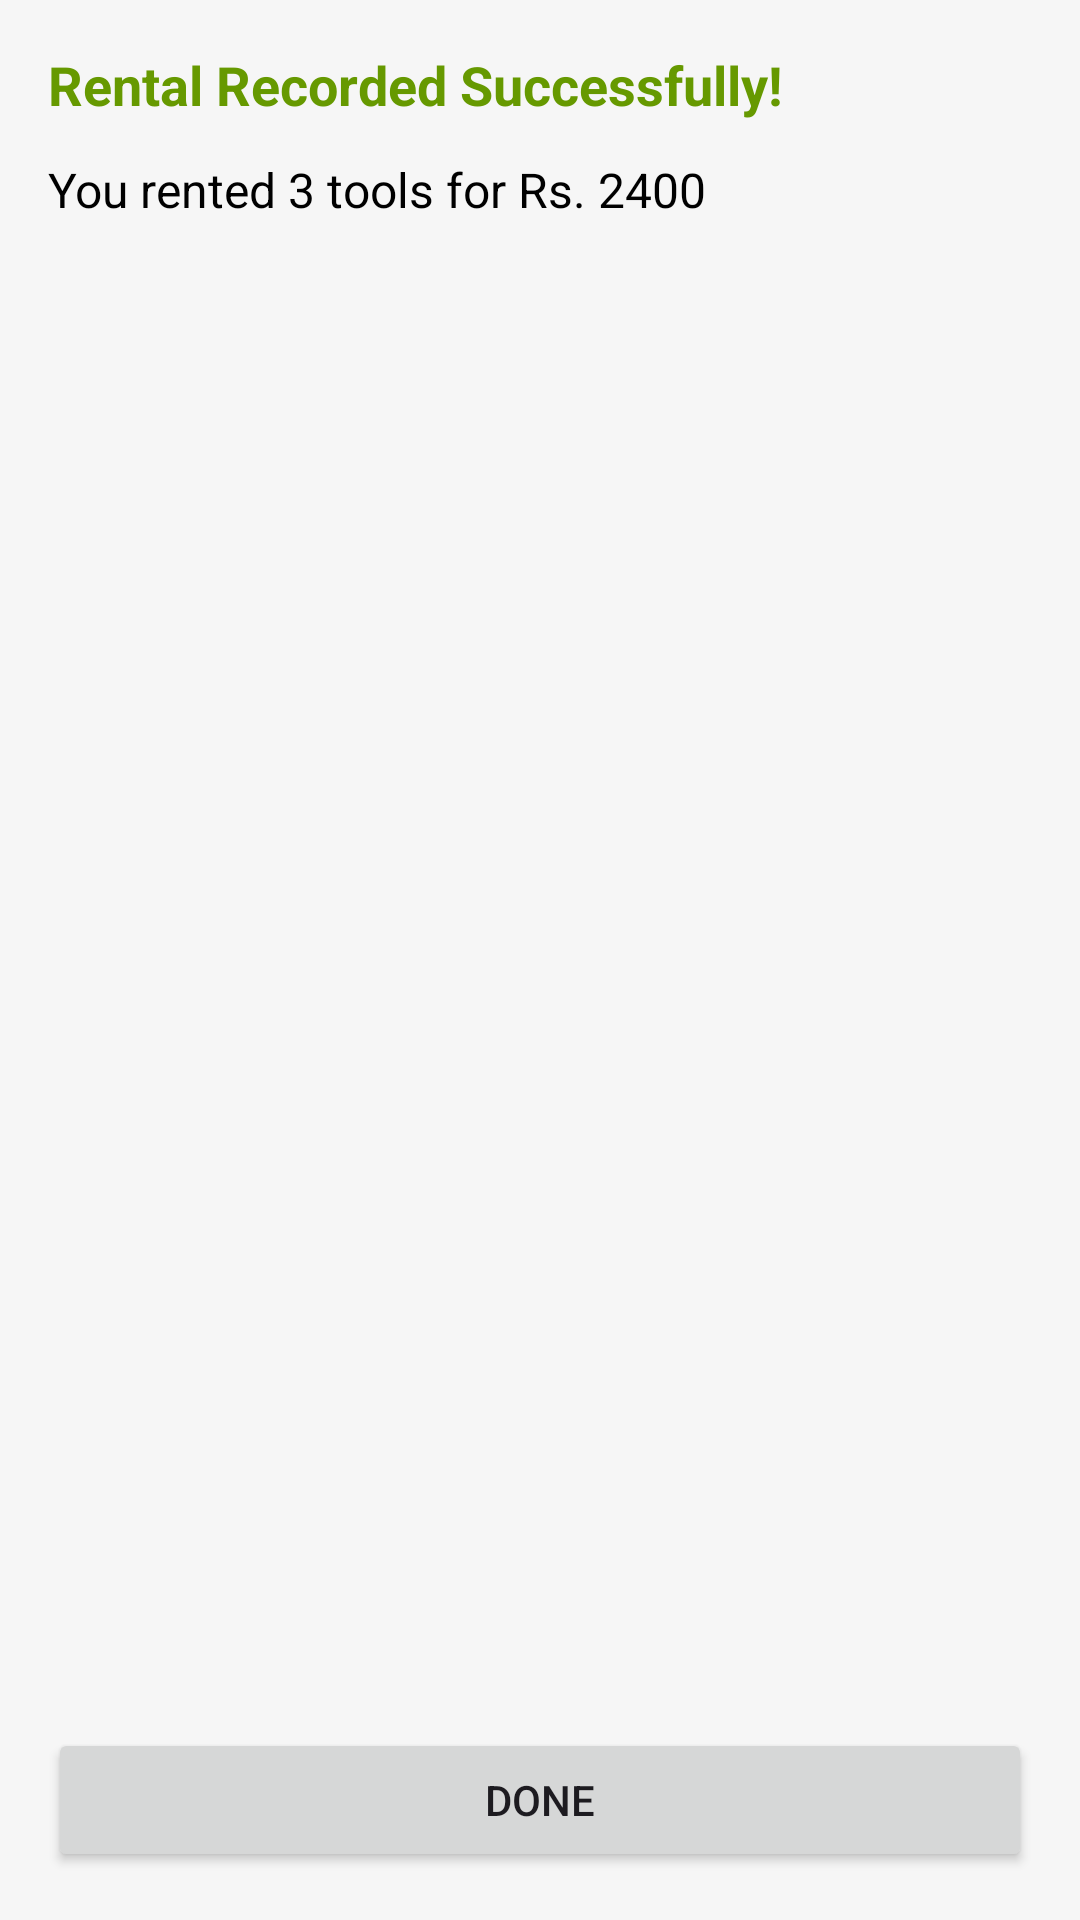

Reconstruct the res/layout file that produces this screen, plus the resources it refers to.
<!-- AndroidManifest.xml: application theme Theme.RentATool -->
<!-- res/layout/fragment_rental_confirmation.xml -->
<?xml version="1.0" encoding="utf-8"?>
<androidx.constraintlayout.widget.ConstraintLayout
    xmlns:android="http://schemas.android.com/apk/res/android"
    xmlns:app="http://schemas.android.com/apk/res-auto"
    android:layout_width="match_parent"
    android:layout_height="match_parent"
    android:padding="16dp">

    
    <TextView
        android:id="@+id/tv_rental_success"
        android:layout_width="0dp"
        android:layout_height="wrap_content"
        android:text="Rental Recorded Successfully!"
        android:textSize="18sp"
        android:textStyle="bold"
        android:textColor="@android:color/holo_green_dark"
        app:layout_constraintTop_toTopOf="parent"
        app:layout_constraintStart_toStartOf="parent"
        app:layout_constraintEnd_toEndOf="parent"/>

    
    <TextView
        android:id="@+id/tv_rental_summary"
        android:layout_width="0dp"
        android:layout_height="wrap_content"
        android:text="You rented 3 tools for Rs. 2400"
        android:textSize="16sp"
        android:textColor="@android:color/black"
        android:layout_marginTop="12dp"
        app:layout_constraintTop_toBottomOf="@id/tv_rental_success"
        app:layout_constraintStart_toStartOf="parent"
        app:layout_constraintEnd_toEndOf="parent"/>

    
    <ScrollView
        android:id="@+id/scroll_tools"
        android:layout_width="0dp"
        android:layout_height="0dp"
        android:layout_marginTop="16dp"
        app:layout_constraintTop_toBottomOf="@id/tv_rental_summary"
        app:layout_constraintBottom_toTopOf="@id/btn_done"
        app:layout_constraintStart_toStartOf="parent"
        app:layout_constraintEnd_toEndOf="parent">

        <LinearLayout
            android:id="@+id/container_tool_list"
            android:layout_width="match_parent"
            android:layout_height="wrap_content"
            android:orientation="vertical"/>
    </ScrollView>

    
    <Button
        android:id="@+id/btn_done"
        android:layout_width="0dp"
        android:layout_height="wrap_content"
        android:text="Done"
        app:layout_constraintTop_toBottomOf="@id/scroll_tools"
        app:layout_constraintBottom_toBottomOf="parent"
        app:layout_constraintStart_toStartOf="parent"
        app:layout_constraintEnd_toEndOf="parent"/>
</androidx.constraintlayout.widget.ConstraintLayout>
<!-- resources referenced by this layout -->
<resources>
  <style name="Theme.RentATool" parent="Base.Theme.RentATool" />
  <style name="Base.Theme.RentATool" parent="Theme.Material3.DayNight.NoActionBar">
          
  
          <item name="colorPrimary">@color/colorPrimary</item>
          <item name="colorOnPrimary">@color/on_primary</item>
          <item name="colorPrimaryContainer">@color/primary_container</item>
          <item name="colorOnPrimaryContainer">@color/on_primary_container</item>
  
          
          <item name="colorSecondary">@color/secondary</item>
          <item name="colorOnSecondary">@color/on_secondary</item>
          <item name="colorSecondaryContainer">@color/secondary_container</item>
          <item name="colorOnSecondaryContainer">@color/on_secondary_container</item>
  
          
          <item name="android:colorBackground">@color/background</item>
          <item name="colorOnBackground">@color/on_background</item>
          <item name="colorSurface">@color/surface</item>
          <item name="colorOnSurface">@color/on_surface</item>
      </style>
  <color name="colorPrimary">#6200EE</color>
  <color name="on_primary">#FFFFFF</color>
  <color name="primary_container">#EDE7F6</color>
  <color name="on_primary_container">#1A00AA</color>
  <color name="secondary">#03DAC5</color>
  <color name="on_secondary">#000000</color>
  <color name="secondary_container">#C6F7F1</color>
  <color name="on_secondary_container">#002F2A</color>
  <color name="background">#F6F6F6</color>
  <color name="on_background">#121212</color>
  <color name="surface">#FFFFFF</color>
  <color name="on_surface">#121212</color>
</resources>
